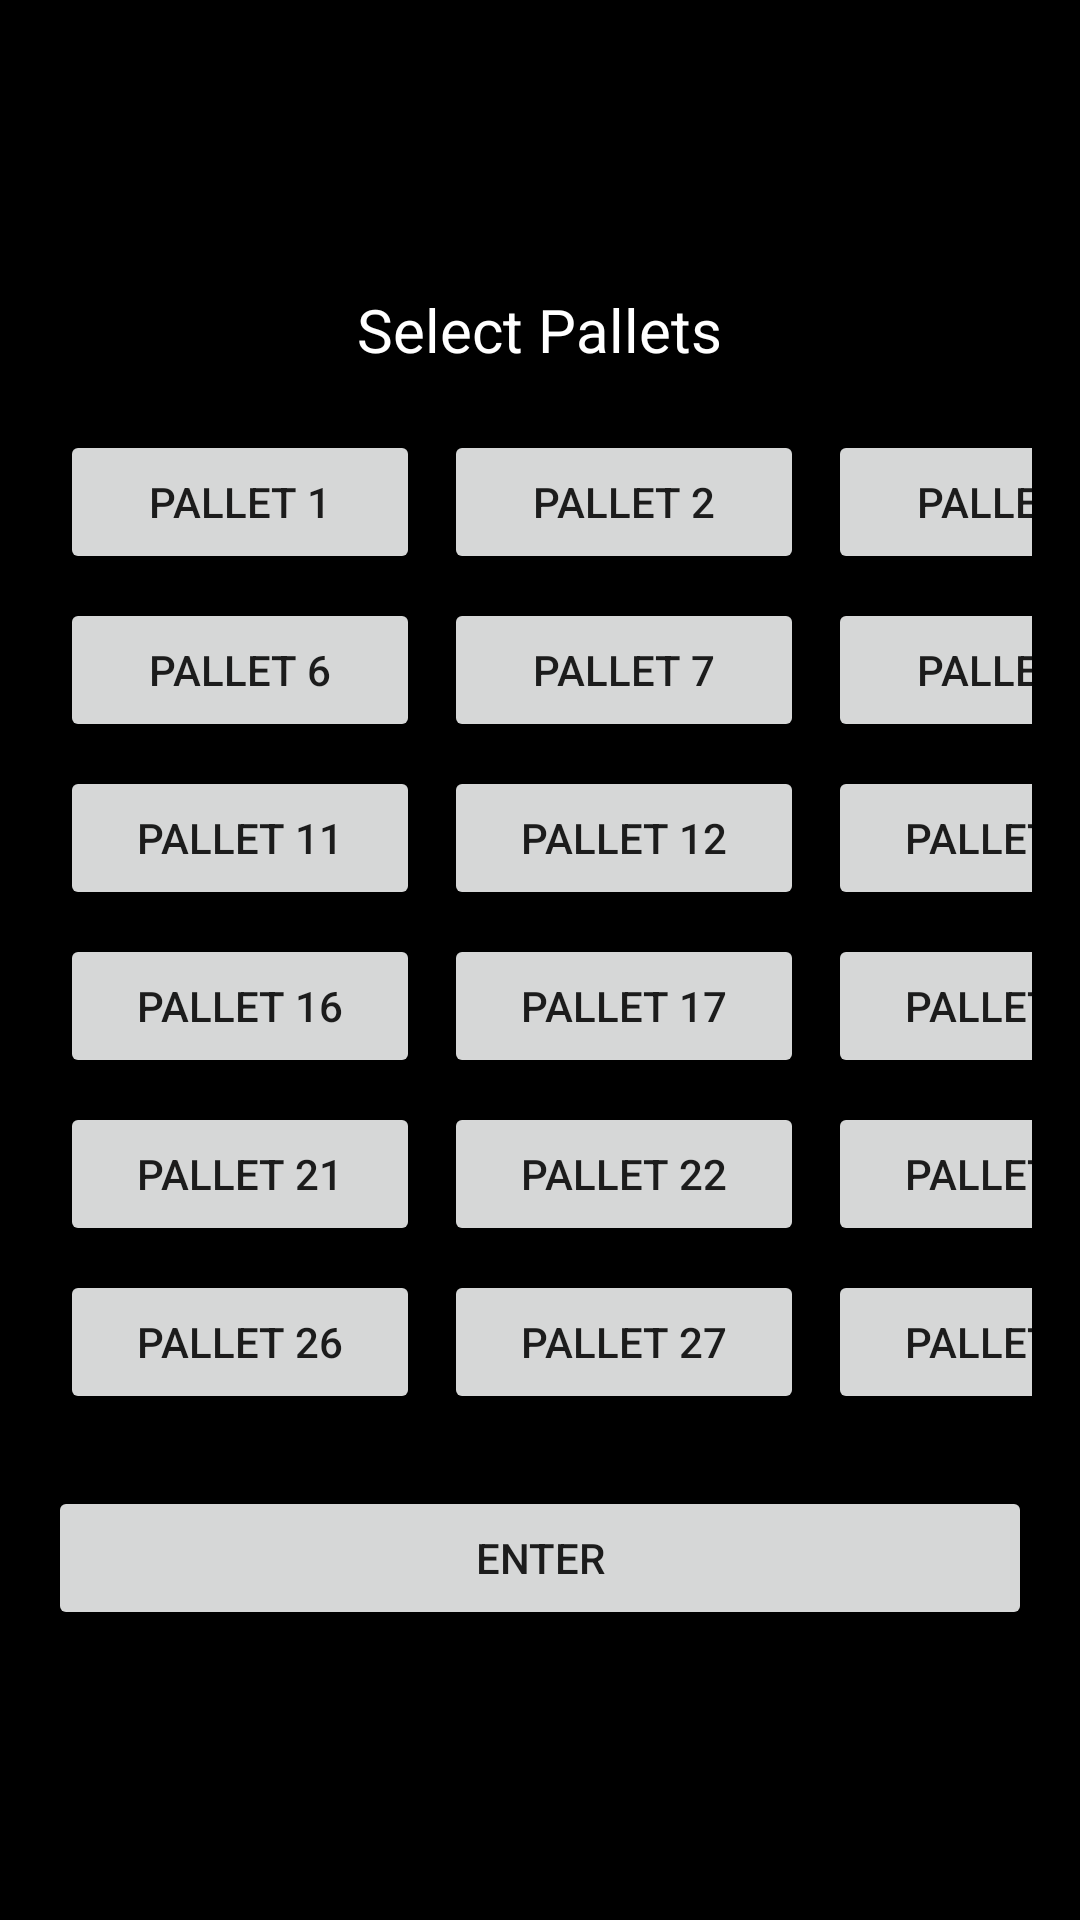

The Android layout XML behind this screen, and the referenced resources:
<!-- AndroidManifest.xml: application theme AppTheme -->
<!-- res/layout/activity_pallet_selection.xml -->
<?xml version="1.0" encoding="utf-8"?>
<ScrollView xmlns:android="http://schemas.android.com/apk/res/android"
    android:layout_width="match_parent"
    android:layout_height="match_parent"
    android:fillViewport="true"
    android:background="@color/black">

    <LinearLayout
        android:layout_width="match_parent"
        android:layout_height="wrap_content"
        android:orientation="vertical"
        android:gravity="center"
        android:padding="16dp">

        <TextView
            android:id="@+id/tvTitle"
            android:layout_width="wrap_content"
            android:layout_height="wrap_content"
            android:text="Select Pallets"
            android:textColor="@android:color/white"
            android:textSize="20sp"
            android:paddingBottom="16dp" />

        <GridLayout
            android:id="@+id/gridPallets"
            android:layout_width="wrap_content"
            android:layout_height="wrap_content"
            android:alignmentMode="alignMargins"
            android:columnCount="5"
            android:rowOrderPreserved="false"
            android:useDefaultMargins="true">

            
            <Button android:id="@+id/btnPallet1"  android:layout_width="120dp" android:layout_height="wrap_content" android:text="Pallet 1"/>
            <Button android:id="@+id/btnPallet2"  android:layout_width="120dp" android:layout_height="wrap_content" android:text="Pallet 2"/>
            <Button android:id="@+id/btnPallet3"  android:layout_width="120dp" android:layout_height="wrap_content" android:text="Pallet 3"/>
            <Button android:id="@+id/btnPallet4"  android:layout_width="120dp" android:layout_height="wrap_content" android:text="Pallet 4"/>
            <Button android:id="@+id/btnPallet5"  android:layout_width="120dp" android:layout_height="wrap_content" android:text="Pallet 5"/>
            <Button android:id="@+id/btnPallet6"  android:layout_width="120dp" android:layout_height="wrap_content" android:text="Pallet 6"/>
            <Button android:id="@+id/btnPallet7"  android:layout_width="120dp" android:layout_height="wrap_content" android:text="Pallet 7"/>
            <Button android:id="@+id/btnPallet8"  android:layout_width="120dp" android:layout_height="wrap_content" android:text="Pallet 8"/>
            <Button android:id="@+id/btnPallet9"  android:layout_width="120dp" android:layout_height="wrap_content" android:text="Pallet 9"/>
            <Button android:id="@+id/btnPallet10" android:layout_width="120dp" android:layout_height="wrap_content" android:text="Pallet 10"/>
            <Button android:id="@+id/btnPallet11" android:layout_width="120dp" android:layout_height="wrap_content" android:text="Pallet 11"/>
            <Button android:id="@+id/btnPallet12" android:layout_width="120dp" android:layout_height="wrap_content" android:text="Pallet 12"/>
            <Button android:id="@+id/btnPallet13" android:layout_width="120dp" android:layout_height="wrap_content" android:text="Pallet 13"/>
            <Button android:id="@+id/btnPallet14" android:layout_width="120dp" android:layout_height="wrap_content" android:text="Pallet 14"/>
            <Button android:id="@+id/btnPallet15" android:layout_width="120dp" android:layout_height="wrap_content" android:text="Pallet 15"/>
            <Button android:id="@+id/btnPallet16" android:layout_width="120dp" android:layout_height="wrap_content" android:text="Pallet 16"/>
            <Button android:id="@+id/btnPallet17" android:layout_width="120dp" android:layout_height="wrap_content" android:text="Pallet 17"/>
            <Button android:id="@+id/btnPallet18" android:layout_width="120dp" android:layout_height="wrap_content" android:text="Pallet 18"/>
            <Button android:id="@+id/btnPallet19" android:layout_width="120dp" android:layout_height="wrap_content" android:text="Pallet 19"/>
            <Button android:id="@+id/btnPallet20" android:layout_width="120dp" android:layout_height="wrap_content" android:text="Pallet 20"/>
            <Button android:id="@+id/btnPallet21" android:layout_width="120dp" android:layout_height="wrap_content" android:text="Pallet 21"/>
            <Button android:id="@+id/btnPallet22" android:layout_width="120dp" android:layout_height="wrap_content" android:text="Pallet 22"/>
            <Button android:id="@+id/btnPallet23" android:layout_width="120dp" android:layout_height="wrap_content" android:text="Pallet 23"/>
            <Button android:id="@+id/btnPallet24" android:layout_width="120dp" android:layout_height="wrap_content" android:text="Pallet 24"/>
            <Button android:id="@+id/btnPallet25" android:layout_width="120dp" android:layout_height="wrap_content" android:text="Pallet 25"/>
            <Button android:id="@+id/btnPallet26" android:layout_width="120dp" android:layout_height="wrap_content" android:text="Pallet 26"/>
            <Button android:id="@+id/btnPallet27" android:layout_width="120dp" android:layout_height="wrap_content" android:text="Pallet 27"/>
            <Button android:id="@+id/btnPallet28" android:layout_width="120dp" android:layout_height="wrap_content" android:text="Pallet 28"/>

        </GridLayout>

        <Button
            android:id="@+id/btnEnter"
            android:layout_width="match_parent"
            android:layout_height="wrap_content"
            android:text="Enter"
            android:layout_marginTop="20dp" />
    </LinearLayout>
</ScrollView>
<!-- resources referenced by this layout -->
<resources>
  <style name="AppTheme" parent="Theme.AppCompat.Light.DarkActionBar">
          
          <item name="colorPrimary">@color/colorPrimary</item>
          <item name="colorPrimaryDark">@color/colorPrimaryDark</item>
          <item name="colorAccent">@color/colorAccent</item>
          <item name="android:navigationBarColor">@color/colorPrimary</item>
          <item name="actionMenuTextAppearance">@style/menu_item_appearance</item>
      </style>
  <style name="menu_item_appearance" parent="@android:style/TextAppearance.Holo.Widget.ActionBar.Menu">
          <item name="android:textSize">25sp</item>
      </style>
  <!-- not gathered from this repository: default colours our renderer supplied (Android Studio template values) -->
  <color name="black">#FF000000</color>
  <color name="colorPrimary">#FF6200EE</color>
  <color name="colorPrimaryDark">#FF3700B3</color>
  <color name="colorAccent">#FF03DAC5</color>
</resources>
